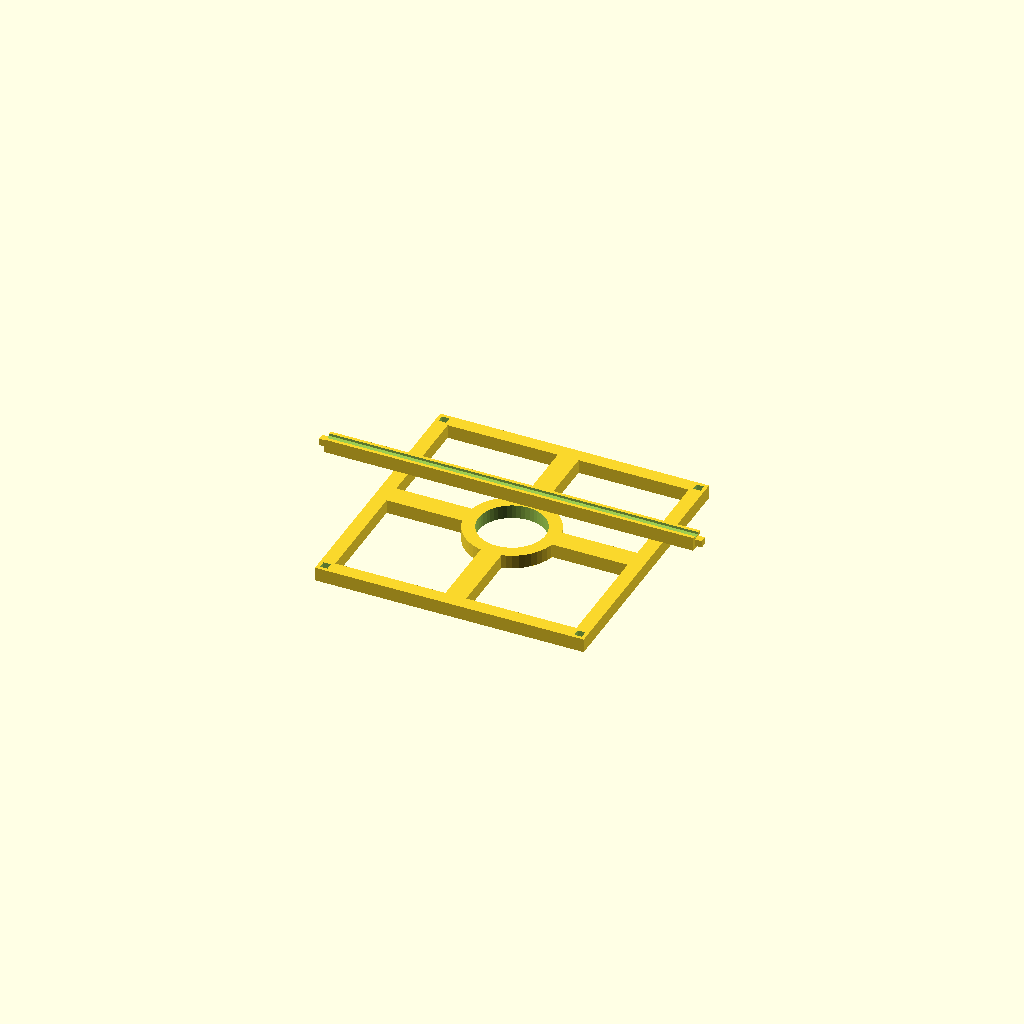
Cell 1 — every parameter at its default value.
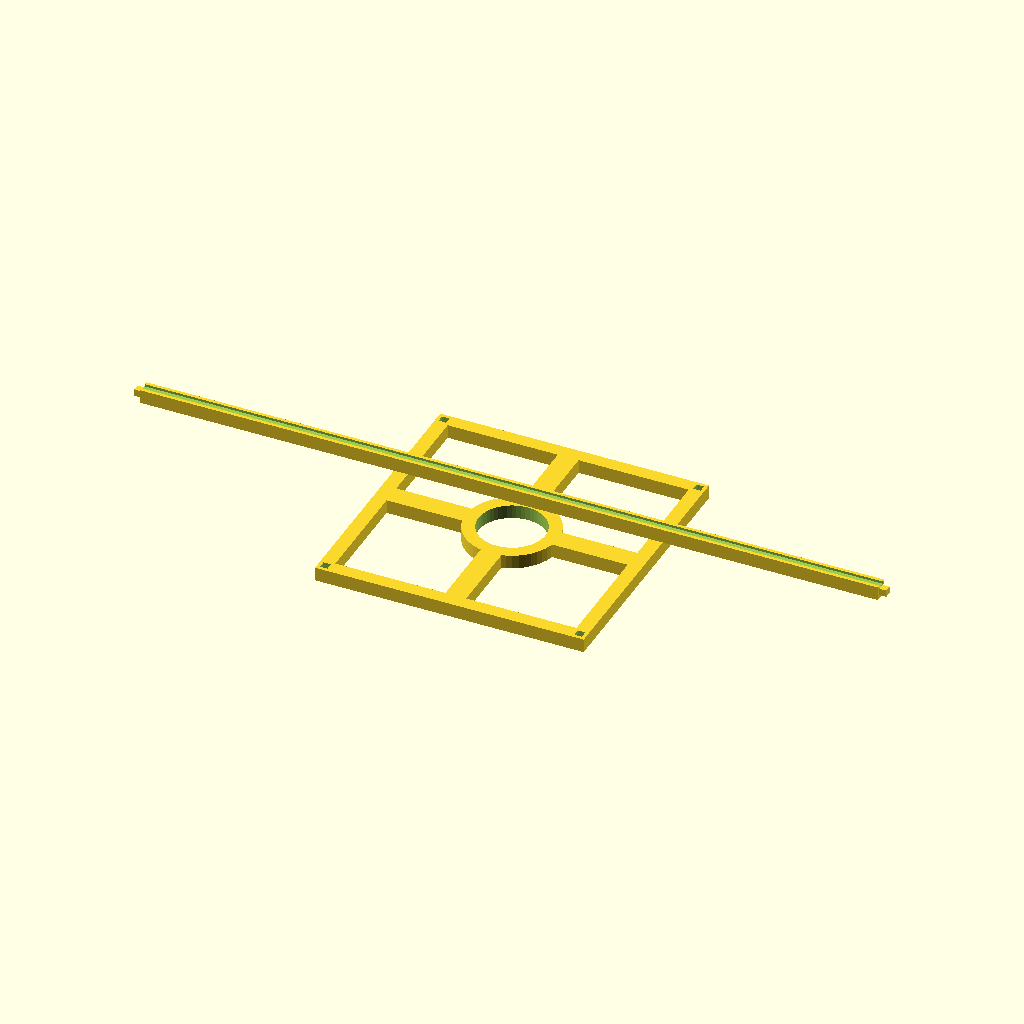
Cell 2 — h set to 320, the other parameters unchanged.
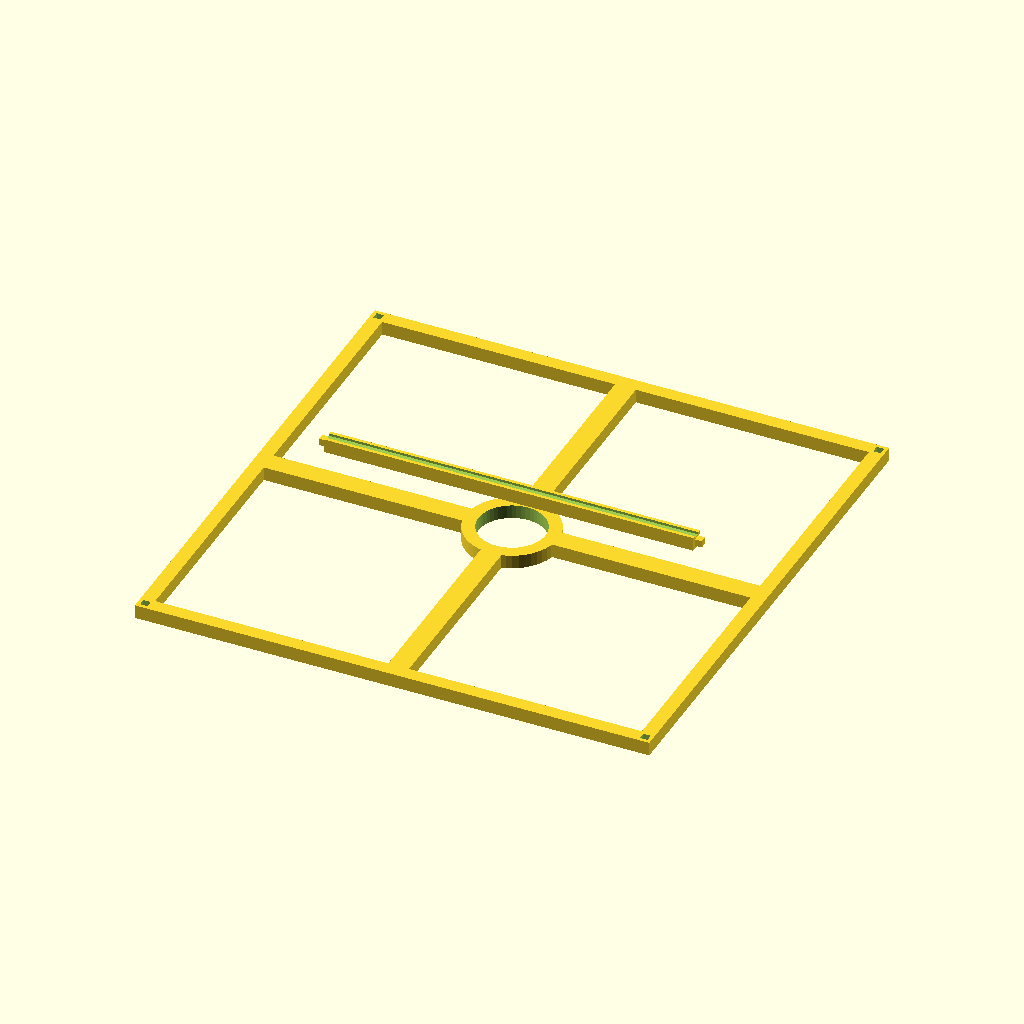
Cell 3: w = 213 (everything else at default).
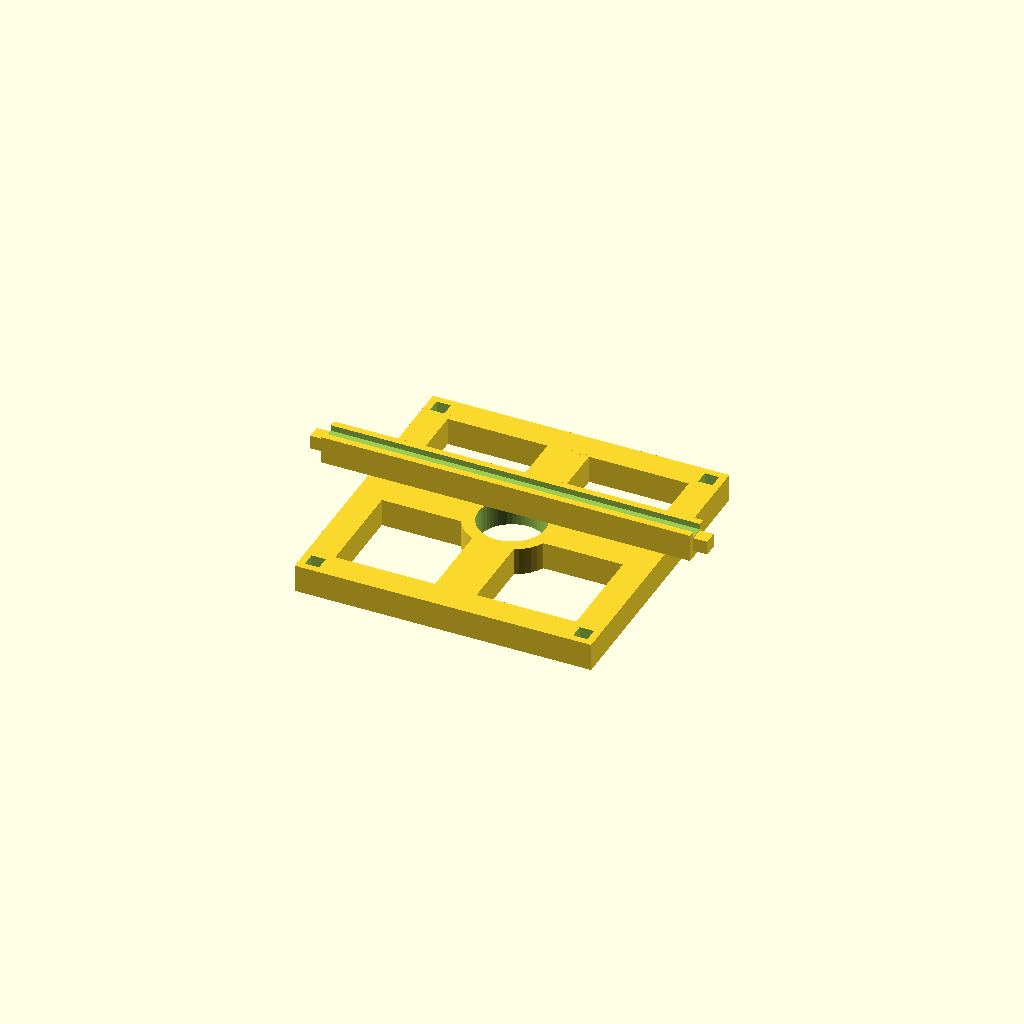
Cell 4: the same model with t = 6.
One fixed orthographic camera (rotation 55°, 0°, 25°; colour scheme Cornfield) for every cell.
The OpenSCAD source (inputs/thingiverse/thing-1823299/files/lampshade.scad):
/* [Image] */
// Height
h=160;
// Width
w=106.5;
// Thickness
t=3;

/* [Hidden] */
e14 = 14;
e14_outer = 20;

translate([0,0,20]) corner();
outer();
inner();

module inner() {
    difference() {
        union() {
            cylinder(h=2*t, r=e14_outer, $fn=50, center=true);
            cube([w, 3*t, 2*t], center=true);
            cube([3*t, w, 2*t], center=true);
        }
        cylinder(h=100, r=e14+0.5, $fn=50, center=true);
    }
};

module outer() {
    difference() {
        union() {
            translate([-(w/2 + t-1), 0, 0]) cube([2*t,w+4*t-2,2*t], center=true);
            translate([+(w/2 + t-1), 0, 0]) cube([2*t,w+4*t-2,2*t], center=true);
            translate([0, -(w/2 + t-1), 0]) cube([w-2,2*t,2*t], center=true);
            translate([0, +(w/2 + t-1), 0]) cube([w-2,2*t,2*t], center=true);
        }
        translate([-(w/2 + t-1.1), -(w/2 + t-1.1), 10])  cube([t+0.2, t+0.2, t+20], center=true);
        translate([+(w/2 + t-1.1), -(w/2 + t-1.1), 10])  cube([t+0.2, t+0.2, t+20], center=true);
        translate([-(w/2 + t-1.1), +(w/2 + t-1.1), 10])  cube([t+0.2, t+0.2, t+20], center=true);
        translate([+(w/2 + t-1.1), +(w/2 + t-1.1), 10])  cube([t+0.2, t+0.2, t+20], center=true);
    }
}

module corner() {
    difference() {
        cube([h, 2*t, 2*t], center=true);
        translate([0, t+0.5, 0]) cube([2*h, t+0.1, t+0.1], center=true);
        translate([0, 0, t+0.5]) cube([2*h, t+0.1, t+0.1], center=true);
    }
    translate([-h/2-t/2,0,0]) cube([t,t,t], center=true);
    translate([+h/2+t/2,0,0]) cube([t,t,t], center=true);
}
Customizer parameters (derived from the source; name, type, default, range or options):
h: number, default 160
w: number, default 106.5
t: number, default 3
